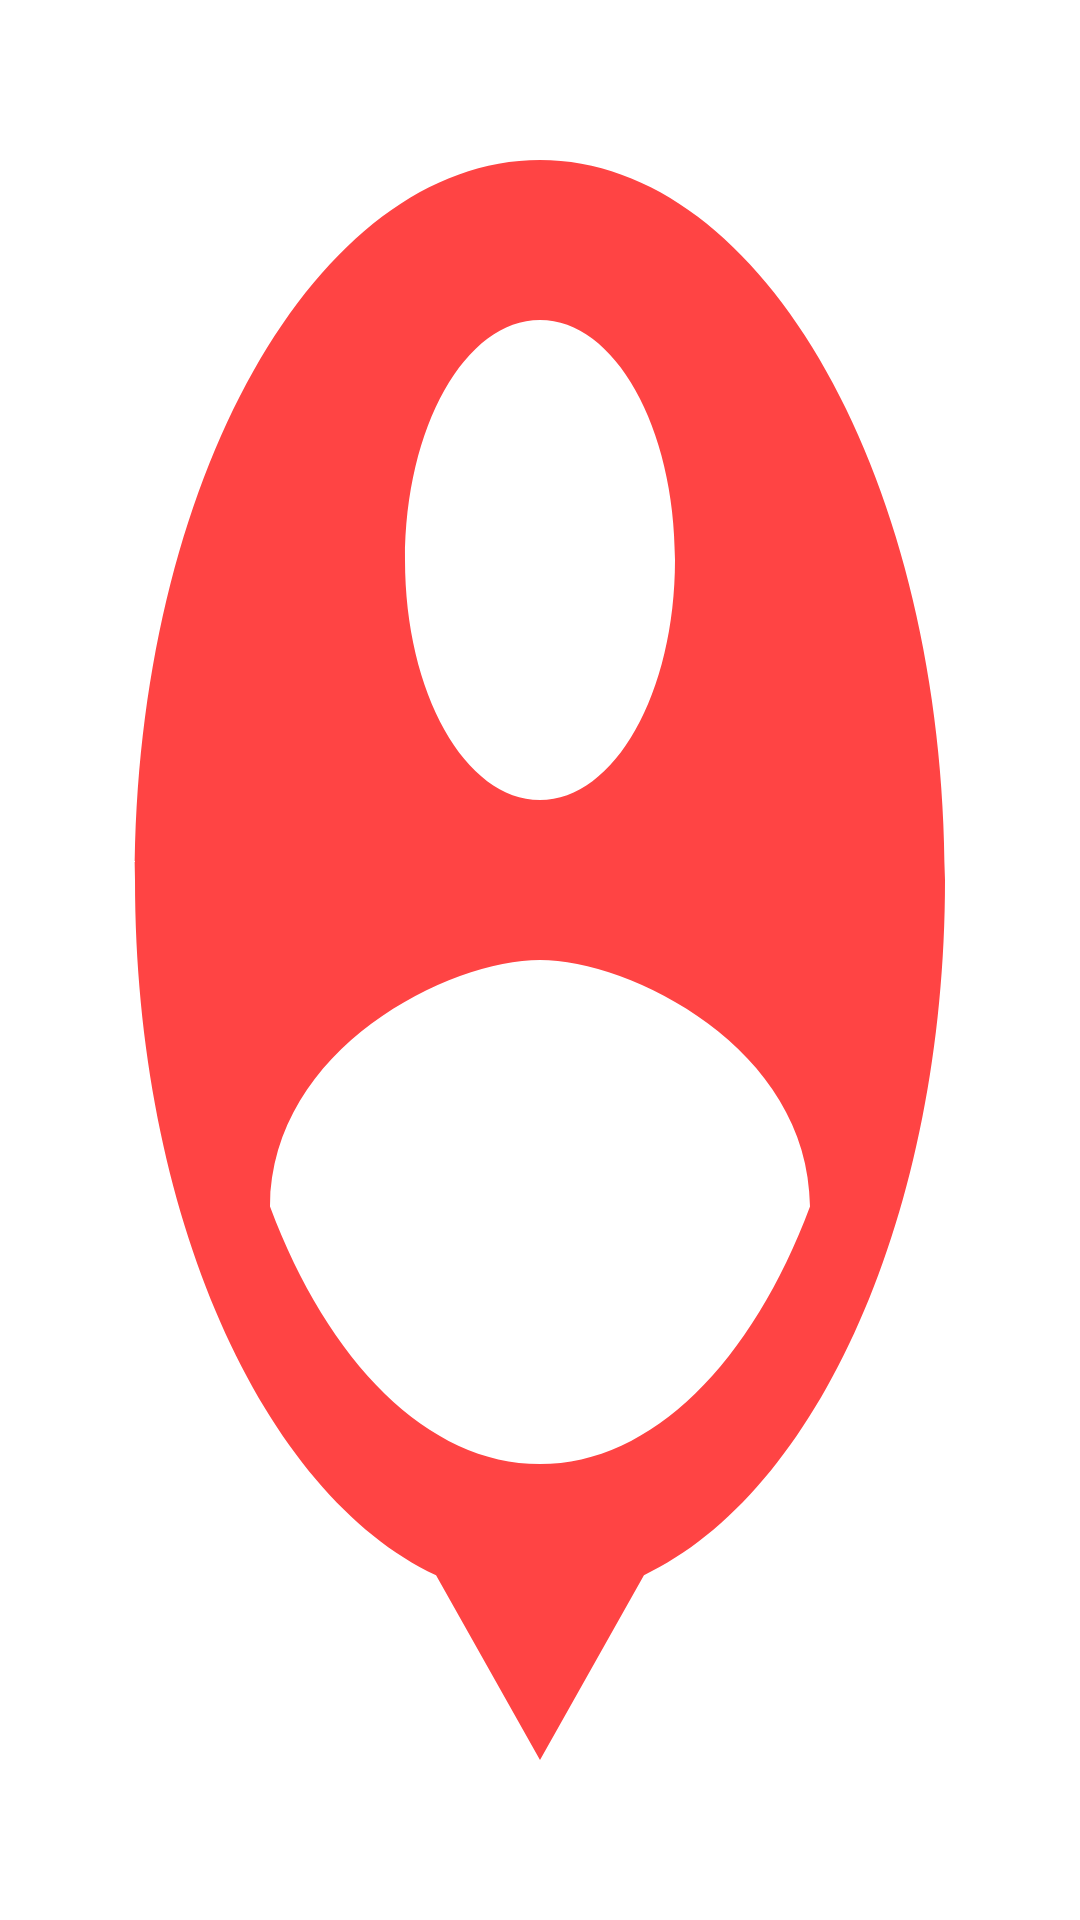

The Android layout XML behind this screen, and the referenced resources:
<!-- AndroidManifest.xml: application theme Theme.StoryApp -->
<!-- res/layout/custom_marker_view.xml -->
<?xml version="1.0" encoding="utf-8"?>
<FrameLayout xmlns:android="http://schemas.android.com/apk/res/android"
    xmlns:app="http://schemas.android.com/apk/res-auto"
    xmlns:tools="http://schemas.android.com/tools"
    android:id="@+id/custom_marker_view"
    android:layout_width="56dp"
    android:layout_height="56dp"
    android:background="@drawable/ic_marker">

    <com.google.android.material.imageview.ShapeableImageView
        android:id="@+id/img_marker"
        android:layout_width="38dp"
        android:layout_height="38dp"
        android:layout_marginBottom="4dp"
        android:layout_gravity="center"
        android:scaleType="centerCrop"
        app:layout_constraintBottom_toBottomOf="@+id/tvTitleHeader"
        app:layout_constraintStart_toStartOf="parent"
        app:layout_constraintTop_toTopOf="@+id/tvTitleHeader"
        app:shapeAppearanceOverlay="@style/Theme.StoryApp.CircleImageView"
        tools:srcCompat="@drawable/ic_launcher_background" />
</FrameLayout>
<!-- resources referenced by this layout -->
<resources>
  <!-- drawable ic_marker (drawable) -->
  <vector xmlns:android="http://schemas.android.com/apk/res/android"
      android:width="24dp"
      android:height="24dp"
      android:viewportWidth="24"
      android:viewportHeight="24"
      android:tint="@android:color/holo_red_light">
    <path
        android:fillColor="@android:color/white"
        android:pathData="M12,2c-4.97,0 -9,4.03 -9,9 0,4.17 2.84,7.67 6.69,8.69L12,22l2.31,-2.31C18.16,18.67 21,15.17 21,11c0,-4.97 -4.03,-9 -9,-9zM12,4c1.66,0 3,1.34 3,3s-1.34,3 -3,3 -3,-1.34 -3,-3 1.34,-3 3,-3zM12,18.3c-2.5,0 -4.71,-1.28 -6,-3.22 0.03,-1.99 4,-3.08 6,-3.08 1.99,0 5.97,1.09 6,3.08 -1.29,1.94 -3.5,3.22 -6,3.22z"/>
  </vector>
  <style name="Theme.StoryApp.CircleImageView">
          <item name="cornerSize">50%</item>
      </style>
  <style name="Theme.StoryApp" parent="Theme.MaterialComponents.DayNight.DarkActionBar">
          
          <item name="colorPrimary">@color/blue_dodger</item>
          <item name="colorPrimaryVariant">@color/blue_navy</item>
          <item name="colorOnPrimary">@color/white</item>
          
          <item name="colorSecondary">@color/blue_dodger</item>
          <item name="colorSecondaryVariant">@color/blue_dodger</item>
          <item name="colorOnSecondary">@color/black</item>
          
          <item name="android:statusBarColor" tools:targetApi="l">@color/blue_navy</item>
          
      </style>
  <color name="blue_dodger">#FF0079FB</color>
  <color name="blue_navy">#FF004BFC</color>
  <color name="white">#FFFFFFFF</color>
  <color name="black">#FF000000</color>
</resources>
